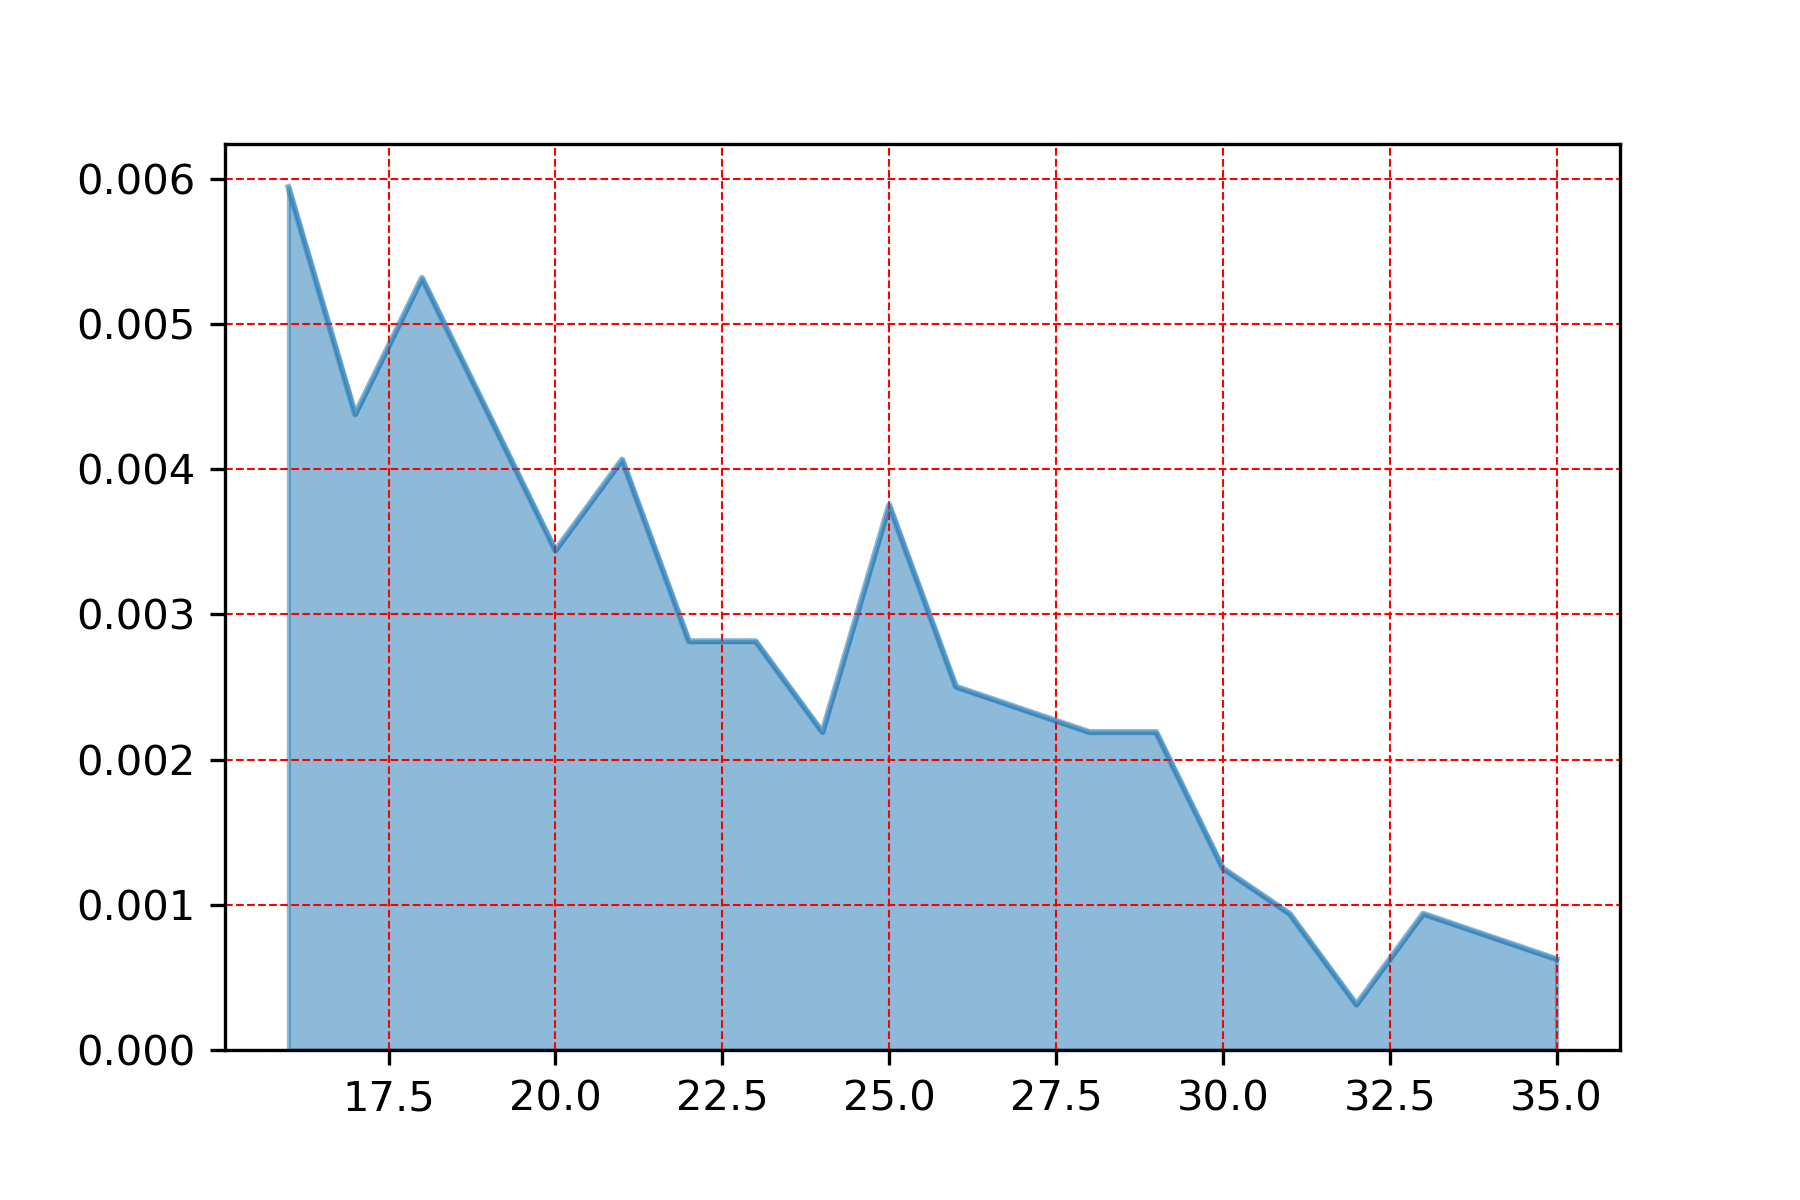

The table this chart was drawn from, first rows:
, gust
16.0, 0.005943
18.0, 0.005317
17.0, 0.004379
21.0, 0.004066
25.0, 0.003754
20.0, 0.003441
22.0, 0.002815
23.0, 0.002815
26.0, 0.002502
24.0, 0.00219
29.0, 0.00219
28.0, 0.00219
30.0, 0.001251
33.0, 0.0009384
31.0, 0.0009384
35.0, 0.0006256
32.0, 0.0003128
